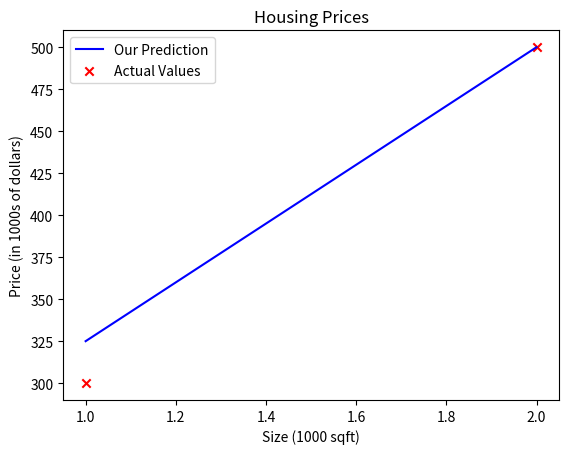

This chart was generated by the following Python code:
import numpy as np
import matplotlib.pyplot as plt

# *****************************
# ***** Functions - START *****
# *****************************
def compute_model_output(x, w, b):
    """
    Computes the prediction of a linear model
    Args:
      x (ndarray (m,)): Data, m examples 
      w,b (scalar)    : model parameters  
    Returns
      f_wb (ndarray (m,)): model prediction
    """
    m = x.shape[0]
    f_wb = np.zeros(m)
    for i in range(m):
        f_wb[i] = w * x[i] + b
        
    return f_wb
# ***************************
# ***** Functions - END *****
# ***************************

# ###### Program execution
if __name__ == '__main__':
    #plt.style.use('./deeplearning.mplstyle')

    # x_train is the input variable (size in 1000 square feet)
    # y_train is the target (price in 1000s of dollars)
    x_train = np.array([1.0, 2.0])
    y_train = np.array([300.0, 500.0])
    print(f"x_train = {x_train}")
    print(f"y_train = {y_train}")

    # m is the number of training examples
    print(f"x_train.shape: {x_train.shape}")
    m = x_train.shape[0]
    print(f"Number of training examples is: {m}")

    # m is the number of training examples
    m = len(x_train)
    print(f"Number of training examples is: {m}")

    i = 1 # Change this to 1 to see (x^1, y^1)
    x_i = x_train[i]
    y_i = y_train[i]
    print(f"(x^({i}), y^({i})) = ({x_i}, {y_i})")

    print("Setting w and b")
    w = 175
    b = 150
    print(f"w: {w}")
    print(f"b: {b}")

    tmp_f_wb = compute_model_output(x_train, w, b)

    # Set the title
    plt.title("Housing Prices")
    # Set the y-axis label
    plt.ylabel('Price (in 1000s of dollars)')
    # Set the x-axis label
    plt.xlabel('Size (1000 sqft)')
    # Plot our model prediction
    plt.plot(x_train, tmp_f_wb, c='b',label='Our Prediction')
    # Plot the data points
    plt.scatter(x_train, y_train, marker='x', c='r',label='Actual Values')
    plt.legend()
    plt.show()

    w = 200                         
    b = 100    
    x_i = 1.2
    cost_1200sqft = w * x_i + b    
    print(f"${cost_1200sqft:.0f} thousand dollars")